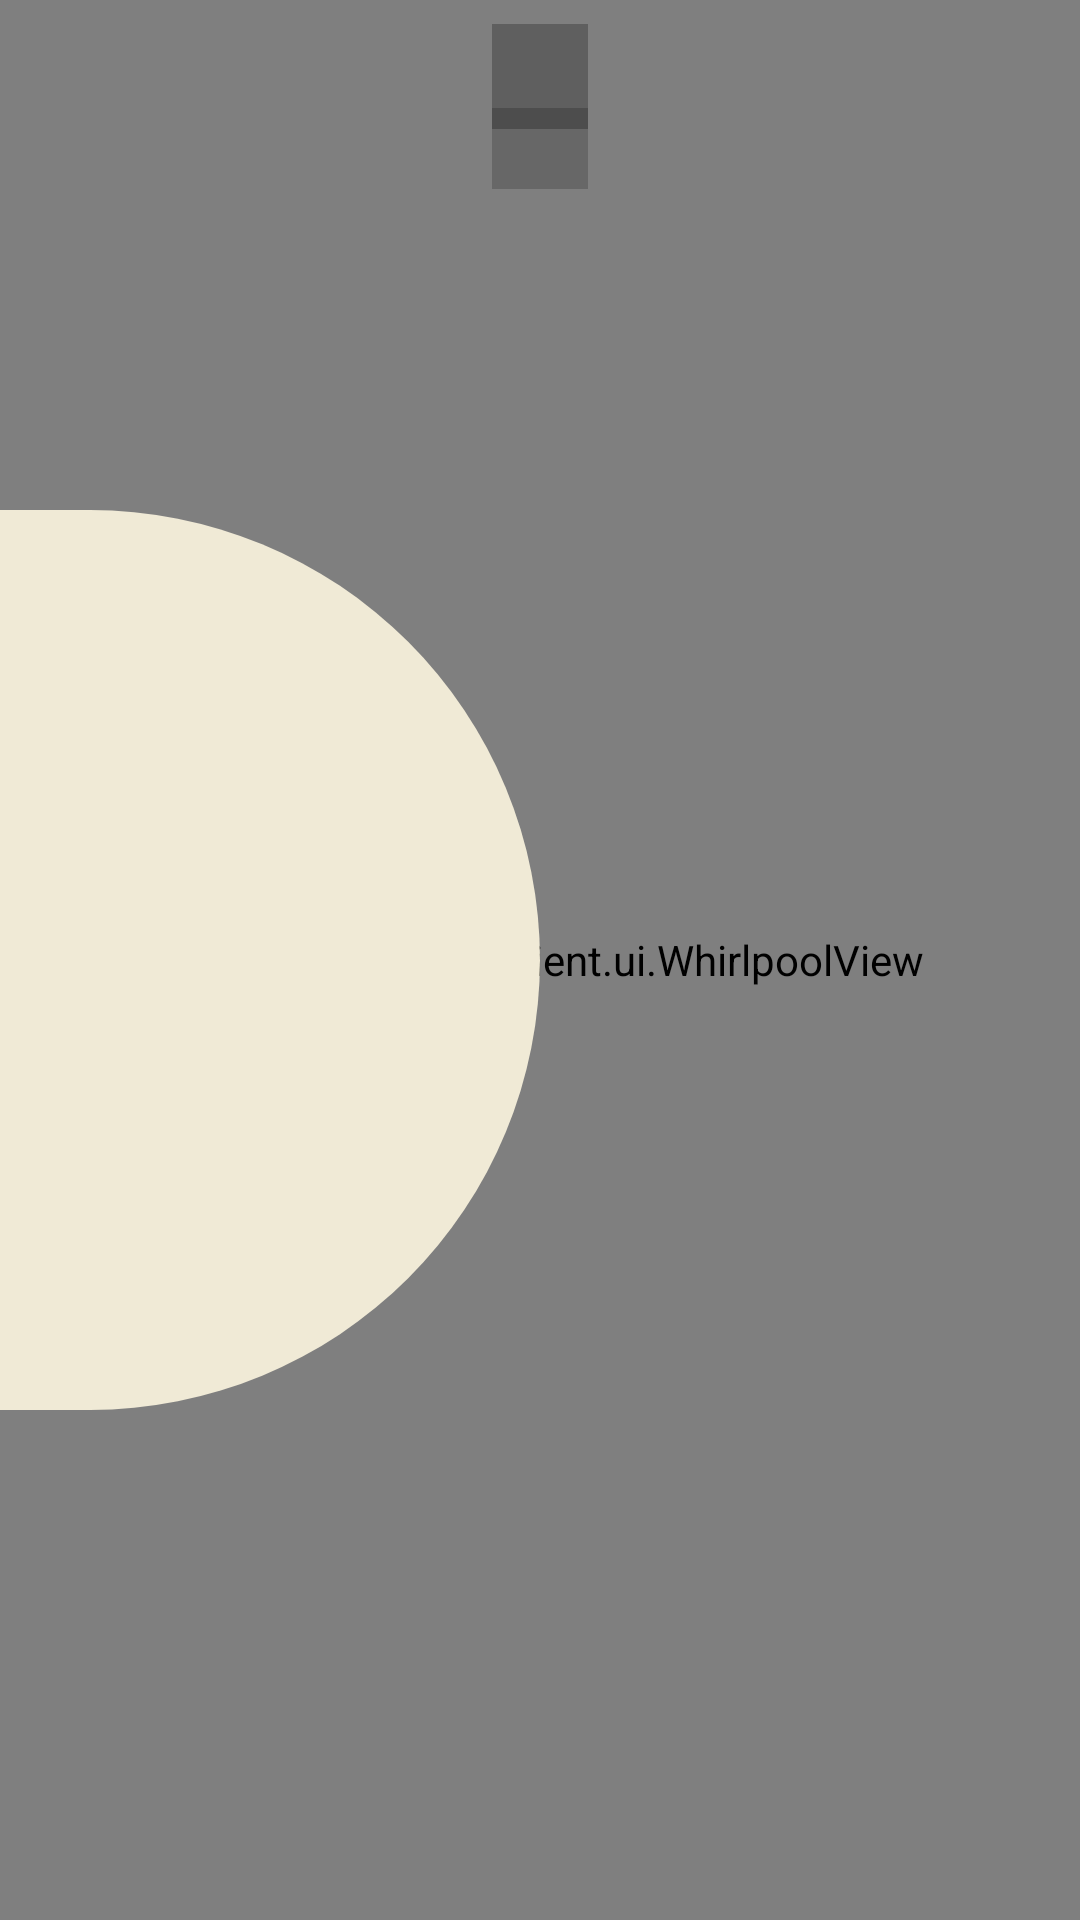

The Android layout XML behind this screen, and the referenced resources:
<!-- AndroidManifest.xml: application theme Theme.GameRemoteClient -->
<!-- res/layout/fragment_sorting_answers.xml -->
<?xml version="1.0" encoding="utf-8"?>
<FrameLayout xmlns:android="http://schemas.android.com/apk/res/android"
    xmlns:tools="http://schemas.android.com/tools"
    android:layout_width="match_parent"
    android:layout_height="match_parent">

    <com.game.remoteclient.ui.SunburstBackgroundView
        android:id="@+id/sunburstBackground"
        android:layout_width="match_parent"
        android:layout_height="match_parent" />

    <com.game.remoteclient.ui.WhirlpoolView
        android:layout_width="match_parent"
        android:layout_height="match_parent" />

    
    <TextView
        android:id="@+id/timerText"
        android:layout_width="wrap_content"
        android:layout_height="wrap_content"
        android:layout_gravity="top|center_horizontal"
        android:textSize="20sp"
        android:textStyle="bold"
        android:textColor="@android:color/white"
        android:shadowColor="#80000000"
        android:shadowDx="2"
        android:shadowDy="2"
        android:shadowRadius="3"
        android:background="#40000000"
        android:paddingHorizontal="16dp"
        android:paddingVertical="4dp"
        android:layout_marginTop="8dp"
        tools:text="25 to go" />

    
    <TextView
        android:id="@+id/questionText"
        android:layout_width="wrap_content"
        android:layout_height="wrap_content"
        android:layout_gravity="top|center_horizontal"
        android:layout_marginTop="36dp"
        android:textSize="14sp"
        android:textColor="#CCFFFFFF"
        android:background="#30000000"
        android:paddingHorizontal="16dp"
        android:paddingVertical="4dp"
        tools:text="Bread or pasta?" />

    
    <FrameLayout
        android:id="@+id/leftBucket"
        android:layout_width="180dp"
        android:layout_height="300dp"
        android:layout_gravity="start|center_vertical">

        <TextView
            android:id="@+id/leftBucketLabel"
            android:layout_width="match_parent"
            android:layout_height="match_parent"
            android:gravity="center"
            android:textSize="20sp"
            android:textStyle="bold"
            android:textColor="#333333"
            android:background="@drawable/half_circle_left"
            android:backgroundTint="#F0EAD6"
            android:paddingStart="16dp"
            android:paddingEnd="32dp"
            tools:text="Bread" />
    </FrameLayout>

    
    <FrameLayout
        android:id="@+id/rightBucket"
        android:layout_width="180dp"
        android:layout_height="300dp"
        android:layout_gravity="end|center_vertical">

        <TextView
            android:id="@+id/rightBucketLabel"
            android:layout_width="match_parent"
            android:layout_height="match_parent"
            android:gravity="center"
            android:textSize="20sp"
            android:textStyle="bold"
            android:textColor="#333333"
            android:background="@drawable/half_circle_right"
            android:backgroundTint="#F0EAD6"
            android:paddingStart="32dp"
            android:paddingEnd="16dp"
            tools:text="Pasta" />
    </FrameLayout>

    
    <FrameLayout
        android:id="@+id/itemSlot"
        android:layout_width="180dp"
        android:layout_height="80dp"
        android:layout_gravity="center">

        <TextView
            android:id="@+id/itemText"
            android:layout_width="match_parent"
            android:layout_height="match_parent"
            android:gravity="center"
            android:textSize="18sp"
            android:textStyle="bold"
            android:textColor="#333333"
            android:background="@drawable/circle_background"
            android:backgroundTint="#F0EAD6"
            android:padding="12dp"
            tools:text="Focaccia" />
    </FrameLayout>

    
    <FrameLayout
        android:id="@+id/feedbackOverlay"
        android:layout_width="match_parent"
        android:layout_height="match_parent"
        android:visibility="gone">

        <TextView
            android:id="@+id/feedbackText"
            android:layout_width="wrap_content"
            android:layout_height="wrap_content"
            android:layout_gravity="center"
            android:textSize="22sp"
            android:textStyle="bold"
            android:textColor="#333333"
            android:background="@drawable/circle_background"
            android:backgroundTint="#DDFFFFFF"
            android:padding="32dp"
            android:gravity="center"
            tools:text="Focaccia" />
    </FrameLayout>


</FrameLayout>
<!-- resources referenced by this layout -->
<resources>
  <!-- drawable half_circle_left (drawable) -->
  <?xml version="1.0" encoding="utf-8"?>
  <shape xmlns:android="http://schemas.android.com/apk/res/android"
      android:shape="rectangle">
      <solid android:color="@color/primary" />
      <corners
          android:topRightRadius="1000dp"
          android:bottomRightRadius="1000dp" />
  </shape>
  <style name="Theme.GameRemoteClient" parent="Theme.Material3.DayNight.NoActionBar">
          <item name="colorPrimary">@color/primary</item>
          <item name="colorPrimaryDark">@color/primary_dark</item>
          <item name="colorAccent">@color/accent</item>
          <item name="android:windowBackground">@color/background</item>
          <item name="android:windowLayoutInDisplayCutoutMode">shortEdges</item>
          <item name="materialButtonStyle">@style/Widget.App.Button</item>
          <item name="shapeAppearanceSmallComponent">@style/ShapeAppearance.App.Rounded</item>
          <item name="shapeAppearanceMediumComponent">@style/ShapeAppearance.App.Rounded</item>
          <item name="shapeAppearanceLargeComponent">@style/ShapeAppearance.App.Rounded</item>
          <item name="shapeAppearanceCornerExtraLarge">@style/ShapeAppearance.App.Rounded</item>
          <item name="shapeAppearanceCornerLarge">@style/ShapeAppearance.App.Rounded</item>
          <item name="shapeAppearanceCornerMedium">@style/ShapeAppearance.App.Rounded</item>
          <item name="shapeAppearanceCornerSmall">@style/ShapeAppearance.App.Rounded</item>
          <item name="shapeAppearanceCornerExtraSmall">@style/ShapeAppearance.App.Rounded</item>
      </style>
  <color name="primary">#FF2196F3</color>
  <color name="primary_dark">#FF1976D2</color>
  <color name="accent">#FFFF5722</color>
  <color name="background">#FFF5F5F5</color>
  <style name="Widget.App.Button" parent="Widget.Material3.Button">
          <item name="shapeAppearance">@style/ShapeAppearance.App.Rounded</item>
      </style>
  <style name="ShapeAppearance.App.Rounded" parent="">
          <item name="cornerSize">8dp</item>
          <item name="cornerFamily">rounded</item>
      </style>
</resources>
